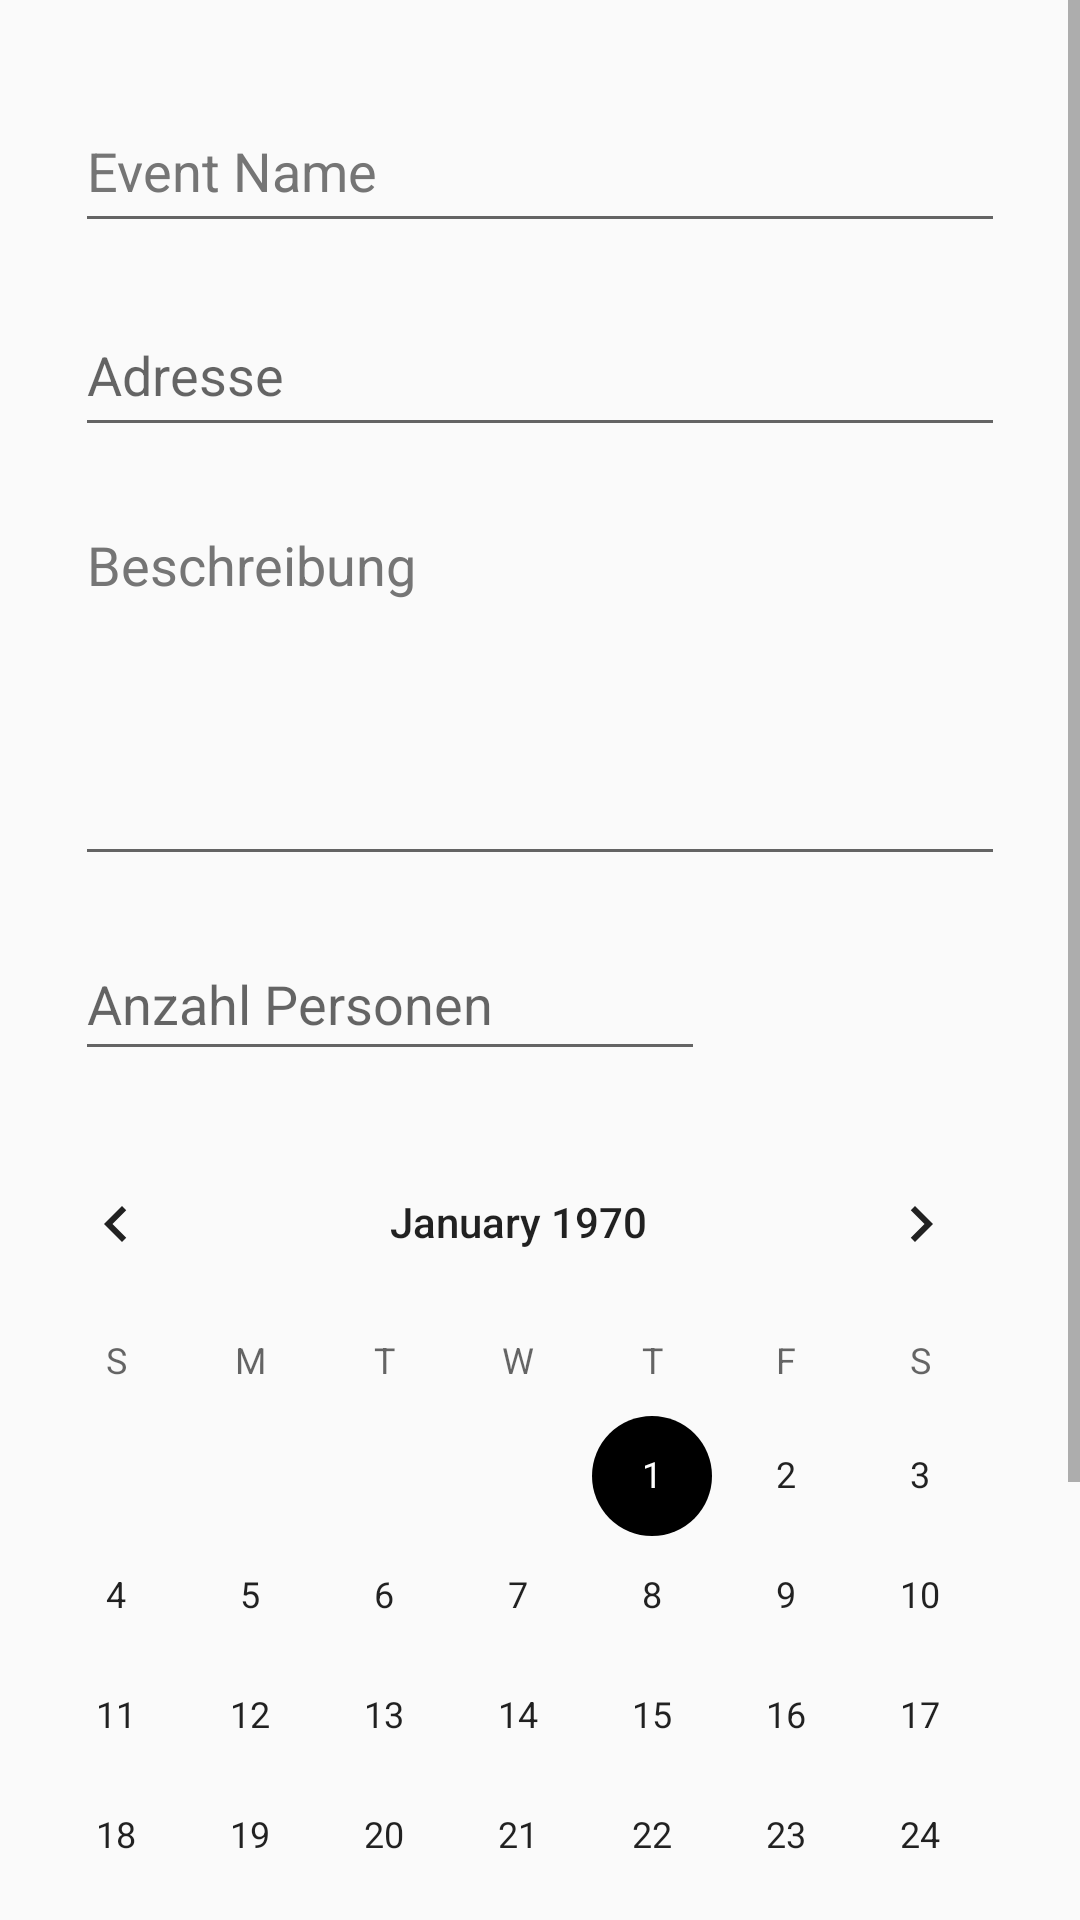

This screen was rendered from an Android layout file. Write that file and the resources it references.
<!-- AndroidManifest.xml: application theme Theme.WochenendePlanner -->
<!-- res/layout/event_create_view.xml -->
<?xml version="1.0" encoding="utf-8"?>
<ScrollView xmlns:android="http://schemas.android.com/apk/res/android"
    xmlns:app="http://schemas.android.com/apk/res-auto"
    xmlns:tools="http://schemas.android.com/tools"
    android:id="@+id/scrollViewCreat"
    android:layout_width="wrap_content"
    android:layout_height="wrap_content"
    app:layout_constraintBottom_toBottomOf="parent"
    app:layout_constraintEnd_toEndOf="parent"
    app:layout_constraintHorizontal_bias="0.0"
    app:layout_constraintStart_toStartOf="parent"
    app:layout_constraintTop_toTopOf="parent"
    app:layout_constraintVertical_bias="1.0">

    <androidx.constraintlayout.widget.ConstraintLayout
        android:layout_width="match_parent"
        android:layout_height="match_parent"
        tools:context=".MainActivity">

        <com.google.android.material.textfield.TextInputEditText
            android:id="@+id/eventNameTextField"
            android:layout_width="0dp"
            android:layout_height="51dp"
            android:layout_marginStart="25dp"
            android:layout_marginTop="30dp"
            android:layout_marginEnd="25dp"
            android:hint="Event Name"
            android:textColorHint="#757575"
            app:layout_constraintEnd_toEndOf="parent"
            app:layout_constraintStart_toStartOf="parent"
            app:layout_constraintTop_toTopOf="parent" />

        <com.google.android.material.textfield.TextInputEditText
            android:id="@+id/adressTextField"
            android:layout_width="0dp"
            android:layout_height="51dp"
            android:layout_marginStart="25dp"
            android:layout_marginTop="17dp"
            android:layout_marginEnd="25dp"
            android:hint="Adresse"
            app:layout_constraintEnd_toEndOf="parent"
            app:layout_constraintStart_toStartOf="parent"
            app:layout_constraintTop_toBottomOf="@+id/eventNameTextField" />

        <EditText
            android:id="@+id/descriptionTextField"
            android:layout_width="0dp"
            android:layout_height="126dp"
            android:layout_marginStart="25dp"
            android:layout_marginTop="17dp"
            android:layout_marginEnd="25dp"
            android:ems="10"
            android:gravity="start|top"
            android:hint="Beschreibung"
            android:inputType="textMultiLine"
            android:textColorHint="#757575"
            app:layout_constraintEnd_toEndOf="parent"
            app:layout_constraintStart_toStartOf="parent"
            app:layout_constraintTop_toBottomOf="@+id/adressTextField" />

        <EditText
            android:id="@+id/editTextNumberDecimal"
            android:layout_width="0dp"
            android:layout_height="48dp"
            android:layout_marginStart="25dp"
            android:layout_marginTop="17dp"
            android:autofillHints=""
            android:ems="10"
            android:hint="Anzahl Personen"
            android:inputType="numberDecimal"
            app:layout_constraintStart_toStartOf="parent"
            app:layout_constraintTop_toBottomOf="@+id/descriptionTextField" />

        <CalendarView
            android:id="@+id/calendarView"
            android:layout_width="353dp"
            android:layout_height="297dp"
            android:layout_marginStart="25dp"
            android:layout_marginTop="17dp"
            android:layout_marginEnd="40dp"
            app:layout_constraintEnd_toEndOf="parent"
            app:layout_constraintStart_toStartOf="parent"
            app:layout_constraintTop_toBottomOf="@+id/editTextNumberDecimal" />

        <EditText
            android:id="@+id/editTextTime2"
            android:layout_width="0dp"
            android:layout_height="53dp"
            android:layout_marginStart="25dp"
            android:layout_marginTop="17dp"
            android:autofillHints=""
            android:ems="10"
            android:hint="Uhrzeit"
            android:inputType="time"
            android:textColorHint="#757575"
            app:layout_constraintStart_toStartOf="parent"
            app:layout_constraintTop_toBottomOf="@+id/calendarView" />

        <Button
            android:id="@+id/cancelButton"
            android:layout_width="0dp"
            android:layout_height="wrap_content"
            android:layout_marginStart="43dp"
            android:layout_marginTop="25dp"
            android:layout_marginBottom="15dp"
            android:backgroundTint="#FF4848"
            android:text="Abbrechen"
            android:textColor="#212121"
            app:layout_constraintBottom_toBottomOf="parent"
            app:layout_constraintStart_toStartOf="parent"
            app:layout_constraintTop_toBottomOf="@+id/editTextTime2" />

        <Button
            android:id="@+id/creatButton"
            android:layout_width="0dp"
            android:layout_height="wrap_content"
            android:layout_marginTop="25dp"
            android:layout_marginEnd="43dp"
            android:layout_marginBottom="15dp"
            android:backgroundTint="#BC78FF"
            android:text="Erstellen"
            android:textColor="#263238"
            app:layout_constraintBottom_toBottomOf="parent"
            app:layout_constraintEnd_toEndOf="parent"
            app:layout_constraintTop_toBottomOf="@+id/editTextTime2" />

    </androidx.constraintlayout.widget.ConstraintLayout>
</ScrollView>
<!-- resources referenced by this layout -->
<resources>
  <style name="Theme.WochenendePlanner" parent="Theme.AppCompat.Light.DarkActionBar">
          
          <item name="colorPrimary">@color/purple_500</item>
          <item name="colorPrimaryVariant">@color/purple_700</item>
          <item name="colorOnPrimary">@color/black</item>
          <item name="colorAccent">@color/black</item>
          
          <item name="colorSecondary">@color/teal_200</item>
          <item name="colorSecondaryVariant">@color/teal_700</item>
          <item name="colorOnSecondary">@color/black</item>
          
          <item name="android:statusBarColor" tools:targetApi="l">?attr/colorPrimaryVariant</item>
          
      </style>
  <color name="purple_500">#A042FD</color>
  <color name="purple_700">#A042FD</color>
  <color name="black">#FF000000</color>
  <color name="teal_200">#FF03DAC5</color>
  <color name="teal_700">#FF018786</color>
</resources>
